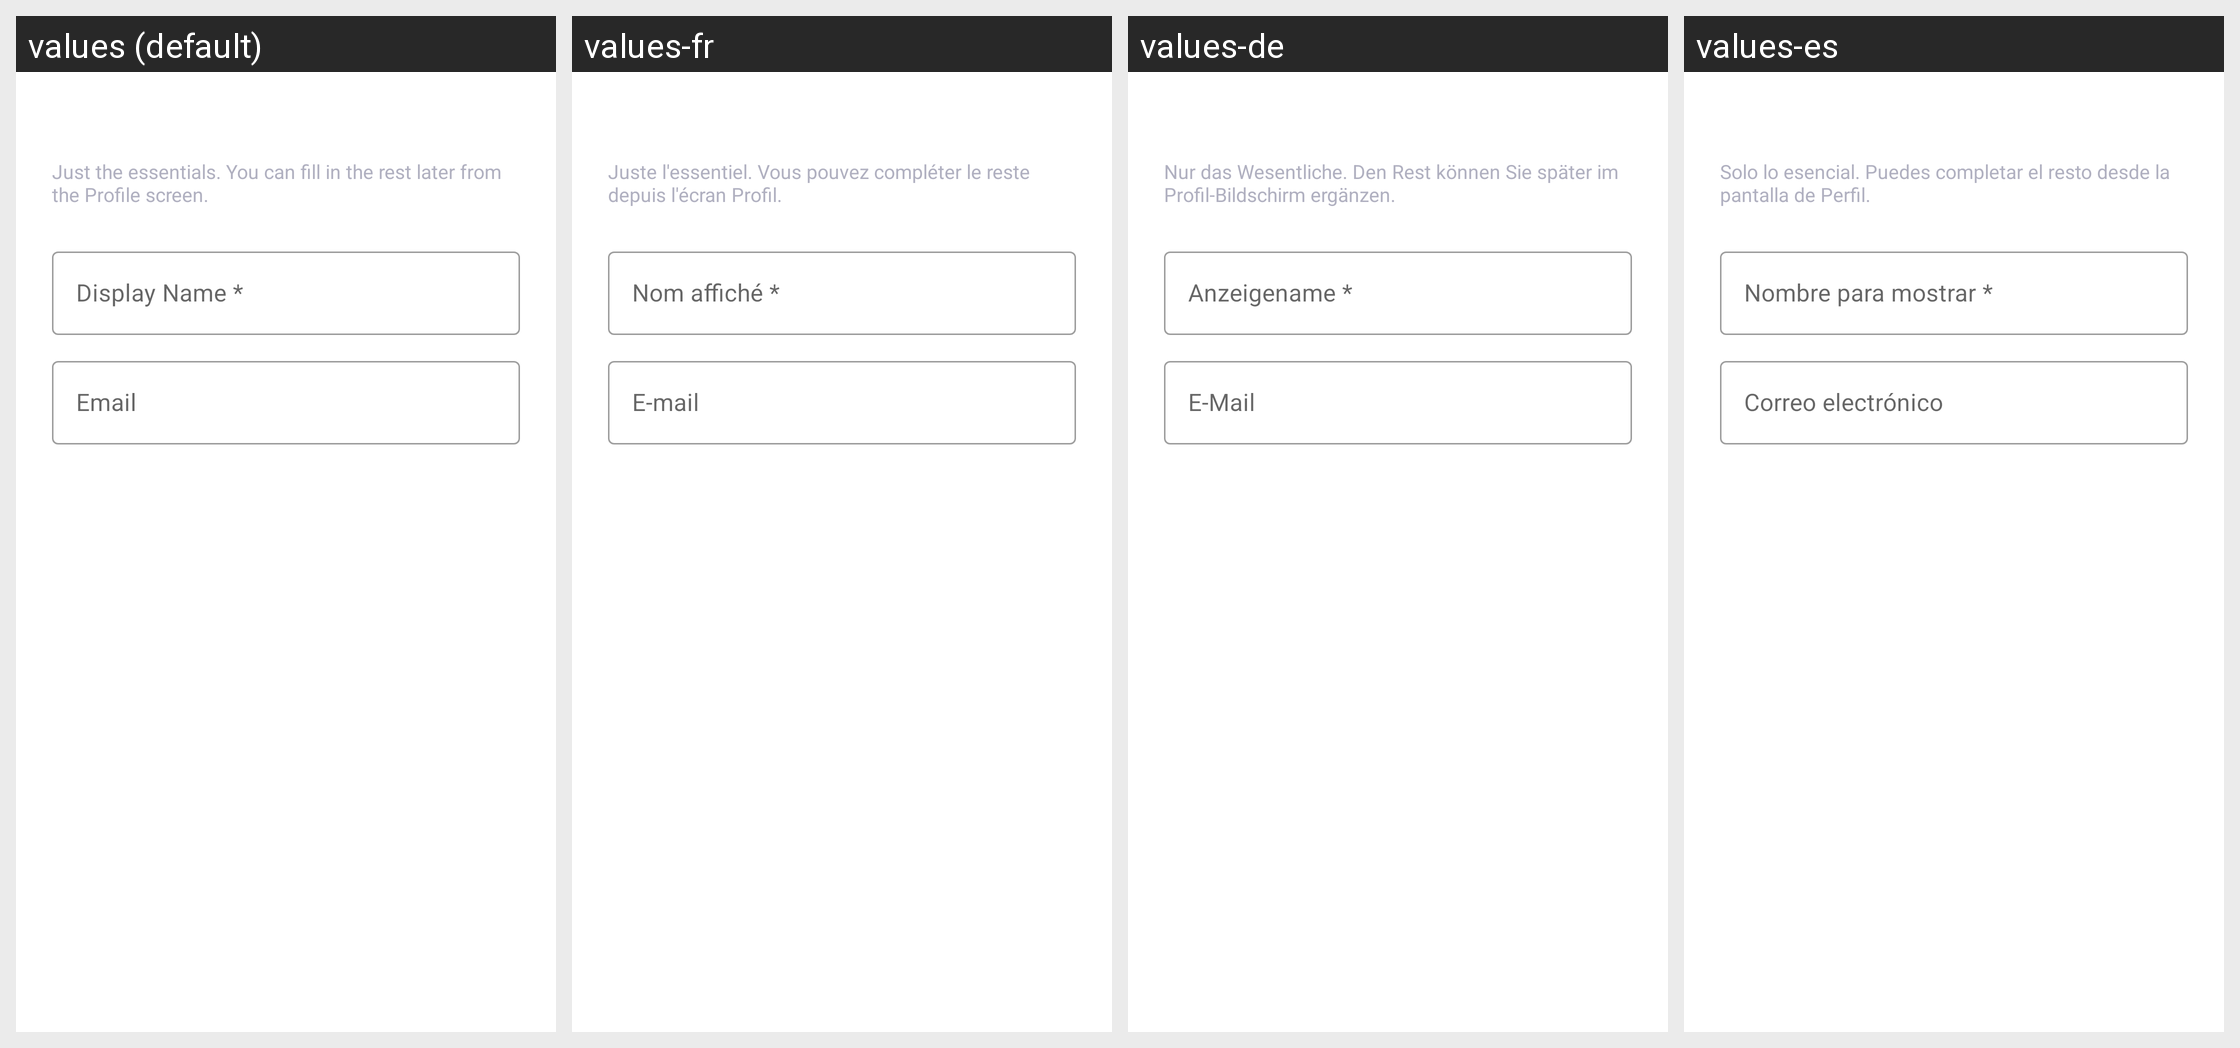

This grid shows one Android layout under several languages. Give, for every string resource on the screen, its name, the default text and each shown locale's text.
Android screen res/layout/onboarding_page_profile.xml rendered under 4 locales, left to right: values (default), values-fr, values-de, values-es. Device: Nexus 5 (rendered at 1080×1920; each locale shown at half size, 540×960, under a caption strip naming it); theme Theme.Aura.
Other locales in the repository, not shown: values-hi, values-ja, values-ko, values-zh-rCN.
Strings drawn on this screen, with the default value and each locale's value (text and hints the layout hard-codes, and strings that could not be matched under every locale, appear in the picture but are not listed):

onboarding_profile_subtitle
  values: Just the essentials. You can fill in the rest later from the Profile screen.
  values-fr: Juste l'essentiel. Vous pouvez compléter le reste depuis l'écran Profil.
  values-de: Nur das Wesentliche. Den Rest können Sie später im Profil-Bildschirm ergänzen.
  values-es: Solo lo esencial. Puedes completar el resto desde la pantalla de Perfil.

hint_name
  values: Display Name *
  values-fr: Nom affiché *
  values-de: Anzeigename *
  values-es: Nombre para mostrar *

hint_email
  values: Email
  values-fr: E-mail
  values-de: E-Mail
  values-es: Correo electrónico
